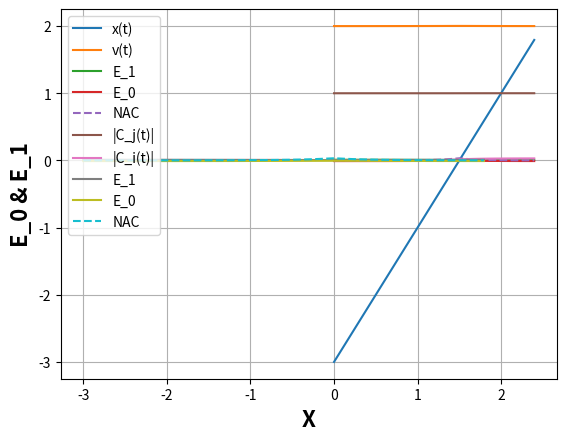

Reproduce this figure in Python.
#!/usr/bin/env python3
# -*- coding: utf-8 -*-
"""
Created on Thu Dec  3 16:00:34 2020

@author: edisonsalazar

Trajectory Surface Hopping (Velocity-Verlet algorithm & Tully hopping)

"""

# =============================================================================
# Librarys
# =============================================================================


import numpy as np
import math 
import matplotlib.pyplot as plt
from scipy.linalg import eig, expm
import random 
from scipy.integrate import ode

# =============================================================================
# Functions
# =============================================================================


def position(x, v, a, dt):
	x_new = x + v*dt + 0.5*a*dt*dt
	return x_new


#def gradiente(dig_grad_jj, h_jj, h_ii, k_ij):
#	grad = dig_grad_jj - (h_ii - h_jj)*k_ij
#	return grad

#def aceleration(m, grad):
#	a = -(1/m)*grad
#	return a

def velocity(v, a_0, a_1, dt):
	v_new = v + 0.5*(a_0 + a_1)*dt
	return v_new


def propagator(h_ij, v, k_ij, dt):
    p_ij = expm(-(1j*(h_ij) + v*k_ij)*dt)
    return p_ij

def dz_dt(t, z, a11, a12, a21, a22):
    c_i, c_j = z
    return [-1j*a11*c_i - a12*c_j, -a21*c_i - 1j*a22*c_j]


def hopping(c_j_dt, c_j_t, c_i_dt, c_i_t, h_ij, v, k_ij, dt):
    hop_ji = (1 - ((np.abs(c_j_dt)**2)/(np.abs(c_j_t)**2)))* \
        (( (c_i_dt*(propagator(h_ij, v, k_ij, dt))[0,1]*(c_j_t)).real) / \
         ( (np.abs(c_j_t)**2) - \
          (c_j_dt*(propagator(h_ij, v, k_ij, dt))[1,1]*(c_j_t)).real))
    return hop_ji


def V_11(a, b, x):
    if x > 0:
        v = a*(1-math.exp(-b*x))
    else:
        v = -a*(1-math.exp(b*x))
    return v

def D_11(a, b, x):
    if x > 0:
        v = a*b*(math.exp(-b*x))
    else:
        v = a*b*(math.exp(b*x))
    return v


def V_12(c, d, x):
    v = c*math.exp(-d*(x**2))
    return v

def D_12(c, d, x):
    v = -2*d*c*x*math.exp(-d*(x**2))
    return v


def U_i(a,b,c,d,x):
    en_1 = -math.sqrt((V_11(a, b, x))**2 + (V_12(c, d, x))**2)
    return en_1

def Gra_U_i(a,b,c,d,x):
    gra_u_1 = (V_11(a,b,x)*D_11(a,b,x)+V_12(c,d,x)*D_12(c,d,x))/U_i(a,b,c,d,x)
    return gra_u_1

def U_j(a,b,c,d,x):
    en_2 = math.sqrt((V_11(a, b, x))**2 + (V_12(c, d, x))**2)
    return en_2

def Gra_U_j(a,b,c,d,x):
    gra_u_2 = (V_11(a,b,x)*D_11(a,b,x)+V_12(c,d,x)*D_12(c,d,x))/U_j(a,b,c,d,x)
    return gra_u_2

def nac_ij(a,b,c,d,x):
    nac = D_11(a,b,x)/(50*(U_j(a,b,c,d,x)-U_i(a,b,c,d,x)))  
    return nac

#def hopping_LZ(a,b,c,d,x,v):
#    hop_ji_LZ =math.exp(((-2*math.pi*(V_12(c,d,x))**2)/(2*D_11(a,b,x)))*v)
#    return hop_ji_LZ

# =============================================================================
# Input parameters
# =============================================================================
print("One-dimentional MD SH: Tully's case 1")
#time_step = input ("Enter the time step: " )
#time_step = float(time_step) #suggested time_step = 20, equivalent to 0.484 fs
#md_step = input ("Enter the number of MD steps: " )
#md_step = int(md_step)

time_step = float(1) #suggested time_step = 20, equivalent to 0.484 fs
md_step = int(100)

# =============================================================================
# Constants
# =============================================================================
m = 1       # mass atomic units
#k = 0.1       # srping constant

a = 0.01
b = 1.6
c = 0.005
d = 1.0

au1 = 0.0242  # 1 atomic unit (a.u.) of time is approximately 0.0242 fs
dt = au1*time_step
t_max = dt*md_step

# =============================================================================
# Initial conditions
# =============================================================================
#x = input ("Enter the initial position: " )
#x = float(x) #suggested x=0
#v = input ("Enter the initial velocity: " )
#v = float(v) #suggested v!=0
##ep = input ("Enter the couping value: " )
##ep = float(ep)
#c_i = input ("Coefficient of state i: " )
#c_i = float(c_i)
#c_j = input ("Coefficient of state j: " )
#c_j = float(c_j)

x = float(-3) #suggested x=0
v = float(2) #suggested v!=0
c_i = float(0)
c_j = float(1)



t = 0.0001
hop_ji = 0
hop_ji_LZ = 0
a_HO_t = 0
u_ij = np.array([U_i(a,b,c,d,x), U_j(a,b,c,d,x)])
vk = np.array([nac_ij(a,b,c,d,x), nac_ij(a,b,c,d,x)])
I = np.identity(len(u_ij))
H = np.zeros([len(u_ij),len(u_ij)])
I_rot = I[::-1]
rc = np.arange(-x, x, 0.1)

if c_j > 0 and c_i < 1:
    a_HO_t = -Gra_U_j(a,b,c,d,x)/m
else:
    a_HO_t = -Gra_U_i(a,b,c,d,x)/m


c_t = np.array([c_i, c_j])
norm_c_dt = c_t
time = []
pos = []
vel = []
cou = []
poten = []
popu = []
norm = []
hopp = []
#hopp_LZ = []



# =============================================================================
# Velocity Verlet Algorithm
# =============================================================================
t0 = 0.0
z = ode(dz_dt).set_integrator('zvode', method='bdf')
z.set_initial_value(c_t, t0)


while(t <= t_max):
    pos.append(x)
    vel.append(v)
    time.append(t)
    poten.append(u_ij)
    popu.append(c_t)
    cou.append(vk)
    norm.append(norm_c_dt)
    hopp.append(hop_ji)
#    hopp_LZ.append(hop_ji_LZ)
    x = position(x, v, a_HO_t, dt)

    #Surface Hopping (Start)
    
    u_ij = np.array([U_i(a,b,c,d,x), U_j(a,b,c,d,x)])
    vk = np.array([nac_ij(a,b,c,d,x), nac_ij(a,b,c,d,x)])
    #c_dt = propagator(u_ij*I, v*vk, I_rot, dt).dot(c_t)
    z.set_f_params(u_ij[0],v*vk[0],v*vk[1],u_ij[1])
    c_dt = z.integrate(t)
    
    norm_c_dt = np.abs(c_dt)    
    hop_ji = hopping(c_dt[1], c_t[1], c_dt[0], c_t[0], u_ij*I, v*vk, I_rot, dt)
    hop_ji = (hop_ji > 0) * hop_ji #only positives
#    hop_ji_LZ = hopping_LZ(a,b,c,d,x,v)
    
    r = random.uniform(0, 1)
    
    if 0 < r <= hop_ji:
        a_HO_dt = -Gra_U_i(a,b,c,d,x)/m
        #print("Yes hopping at",t, "with r",r, "<=",hop_ji)
    else:
        a_HO_dt = -Gra_U_j(a,b,c,d,x)/m
        #print("No hopping at",t, "with r",r, "<=",hop_ji)
        
    #Surface Hopping (End)

    v = velocity(v, a_HO_t, a_HO_dt, dt)
    
    
    a_HO_t = a_HO_dt
    
    c_t = c_dt
    t = t + dt


# =============================================================================
# Plots position 
# =============================================================================

plt.plot(time,pos, label = 'x(t)')
plt.xlabel('Time (fs)', fontweight = 'bold', fontsize = 16)
plt.ylabel('X(t)', fontweight = 'bold', fontsize = 16)
plt.grid(True)
plt.legend()
plt.show()

# =============================================================================
# Plots velocity
# =============================================================================


plt.plot(time,vel, label = 'v(t)')
plt.xlabel('Time (fs)', fontweight = 'bold', fontsize = 16)
plt.ylabel('V(t)', fontweight = 'bold', fontsize = 16)
plt.grid(True)
plt.legend()
plt.show()

# =============================================================================
# Plots energies
# =============================================================================

plt.plot(time,np.array(poten)[:,1], label = 'E_1')
plt.plot(time,np.array(poten)[:,0], label = 'E_0')
plt.plot(time,np.array(cou)[:,0],linestyle='--', label = 'NAC')
plt.xlabel('Time (fs)', fontweight = 'bold', fontsize = 16)
plt.ylabel('E_0 & E_1', fontweight = 'bold', fontsize = 16)
plt.grid(True)
plt.legend()
plt.show()

# =============================================================================
# Plots population
# =============================================================================

plt.plot(time,np.array(norm)[:,1], label = '|C_j(t)|')
plt.plot(time,np.array(norm)[:,0], label = '|C_i(t)|')
plt.xlabel('Time (fs)', fontweight = 'bold', fontsize = 16)
plt.ylabel('|C_i| & |C_j|', fontweight = 'bold', fontsize = 16)
plt.grid(True)
plt.legend()
plt.show()


# =============================================================================
# Plots energies vs position
# =============================================================================

plt.plot(pos,np.array(poten)[:,1], label = 'E_1')
plt.plot(pos,np.array(poten)[:,0], label = 'E_0')
plt.plot(pos,np.array(cou)[:,0],linestyle='--', label = 'NAC')
plt.xlabel('X', fontweight = 'bold', fontsize = 16)
plt.ylabel('E_0 & E_1', fontweight = 'bold', fontsize = 16)
plt.grid(True)
plt.legend()
plt.show()

